Dataset: data (GitHub, sujankunku/AI_INTERNSHIP_VIT_2023). Classes: crack, non-crack.

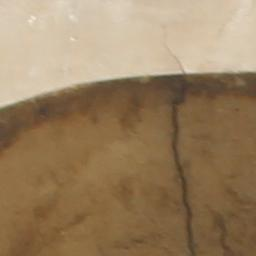
Label: crack

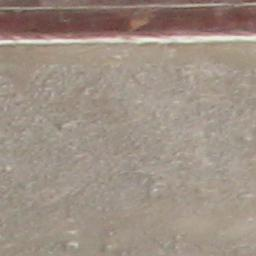
Label: non-crack

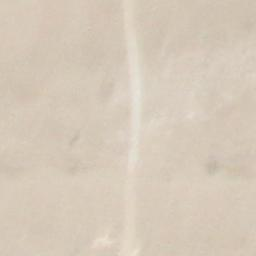
Label: non-crack

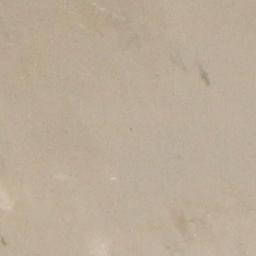
Label: non-crack

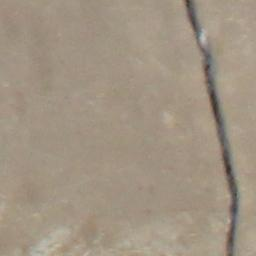
Label: crack

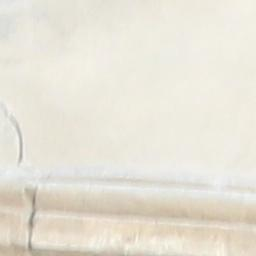
Label: crack
